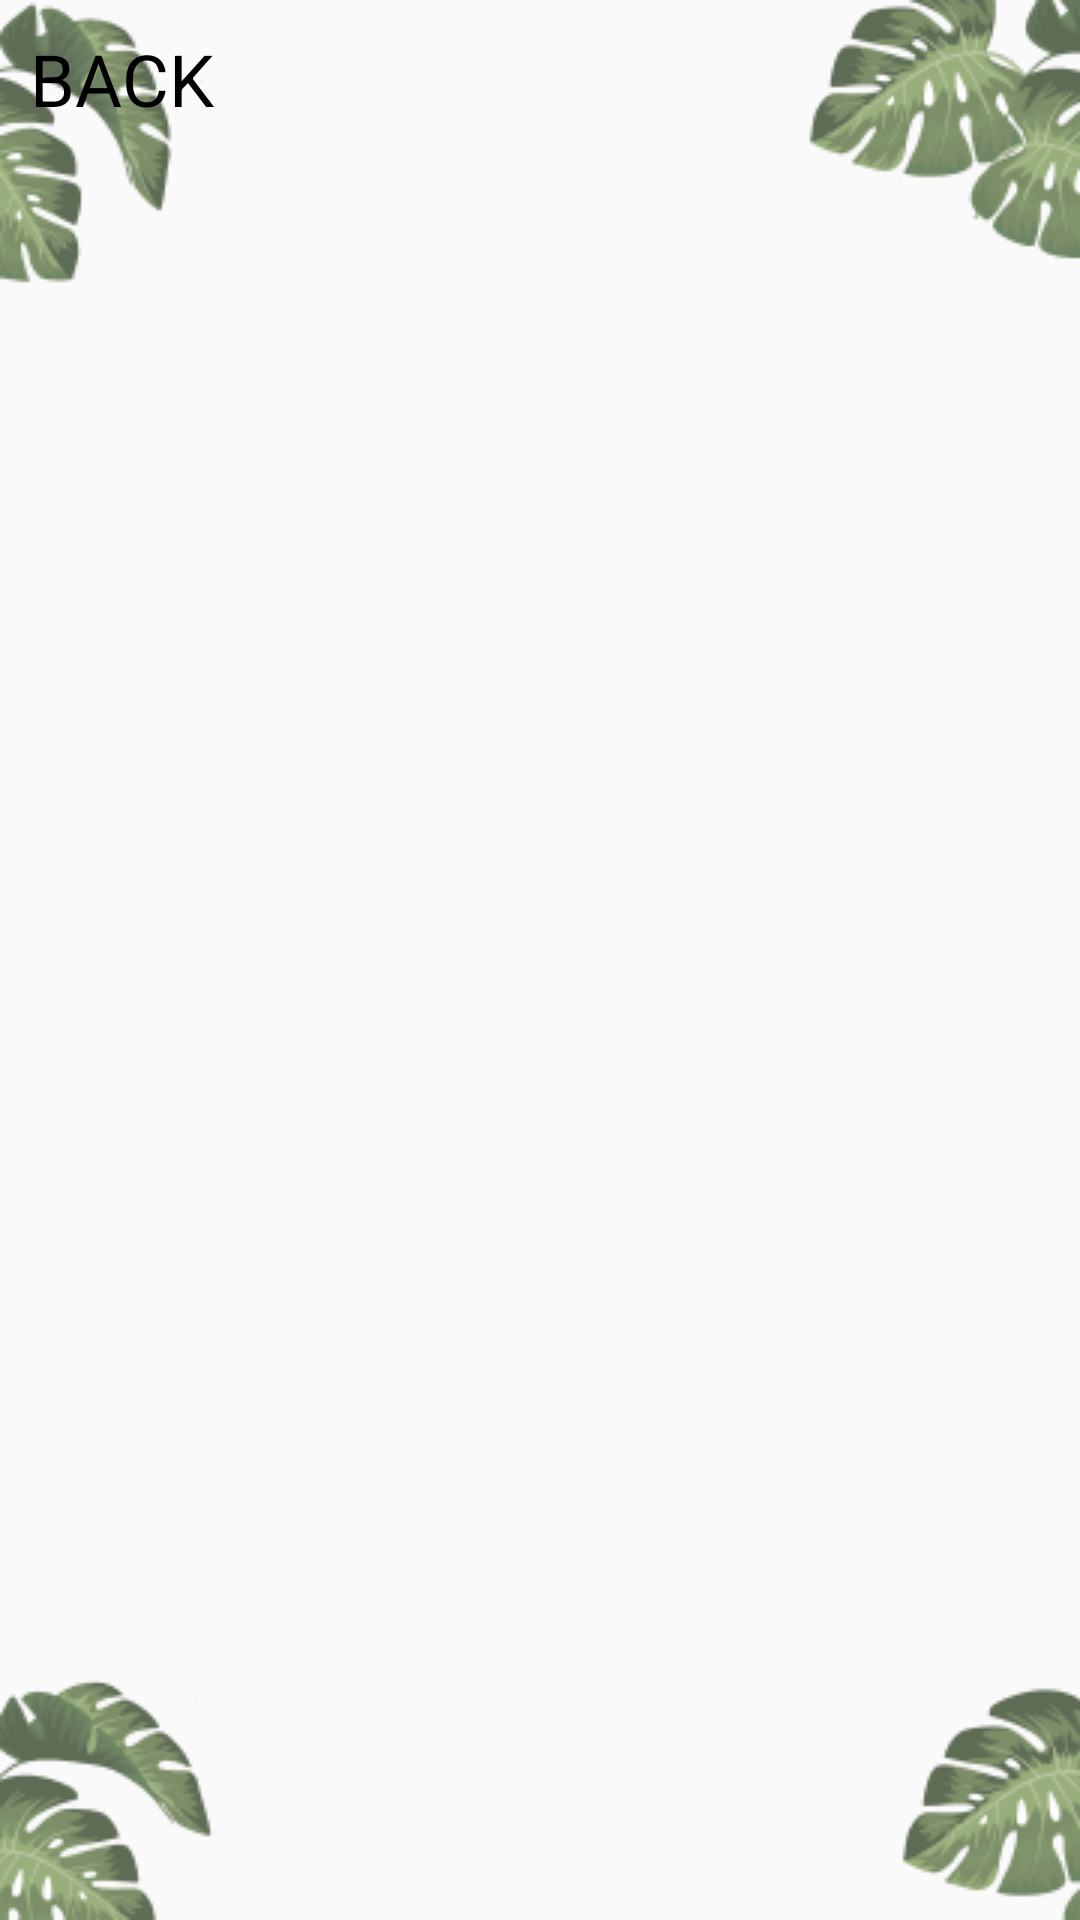

Write the Android layout XML for this screen, with the resource values it uses.
<!-- AndroidManifest.xml: activity theme Theme.AppCompat.Light.NoActionBar -->
<!-- res/layout/activity_profil.xml -->
<?xml version="1.0" encoding="utf-8"?>
<RelativeLayout
    xmlns:android="http://schemas.android.com/apk/res/android"
    xmlns:tools="http://schemas.android.com/tools"
    android:layout_width="match_parent"
    android:layout_height="match_parent"
    tools:context=".ProfilActivity"
    android:background="@drawable/daun">

    <ListView
        android:id="@+id/list_view"
        android:layout_width="match_parent"
        android:layout_height="match_parent"
        android:layout_margin="20dp"></ListView>

    <TextView
        android:id="@+id/sync_btn"
        android:layout_width="80dp"
        android:layout_height="40dp"
        android:layout_alignParentStart="true"
        android:layout_alignParentTop="true"
        android:layout_marginStart="10dp"
        android:layout_marginTop="10dp"
        android:text="BACK"
        android:textColor="#000"
        android:textSize="24sp" />

</RelativeLayout>
<!-- resources referenced by this layout -->
<resources>
  <!-- drawable daun: png bitmap (drawable-v24, 40287 bytes) -->
</resources>
